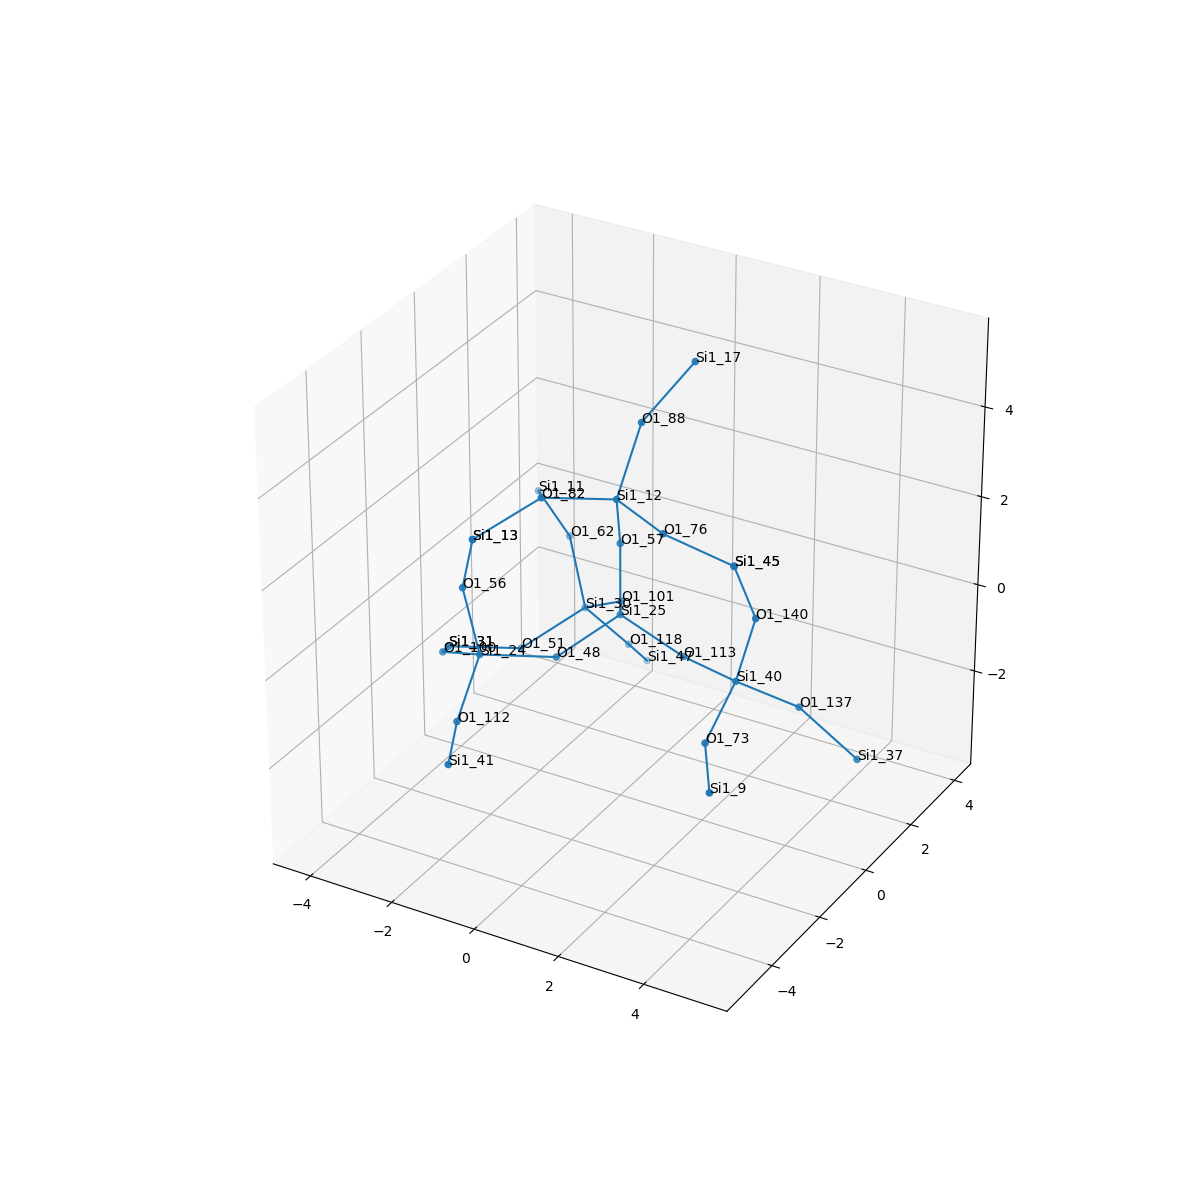

Data behind this chart, as committed beside it:
, neighbor_num, isite, atom, x, y, z, front_index
0, 0, 25, Si1, 0.0, 0.0, 0.0, 
1, 1, 101, O1, -0.7574, 1.317, -0.5342, 0.0
2, 1, 57, O1, -5.551115123125783e-17, 5.551115123125783e-17, 1.609, 0.0
3, 1, 113, O1, 1.516, 0.0, -0.541, 0.0
4, 1, 48, O1, -0.7618, -1.312, -0.5388, 0.0
5, 2, 30, Si1, -2.021, 1.933, -1.319, 1.0
6, 2, 12, Si1, 0.3418, -0.7199, 3.009, 2.0
7, 2, 40, Si1, 3.045, -0.494, -0.4334, 3.0
8, 2, 24, Si1, -2.001, -2.318, -0.3299, 4.0
9, 3, 62, O1, -2.919, 2.791, -0.296, 5.0
10, 3, 51, O1, -2.904, 0.737, -1.937, 5.0
11, 3, 118, O1, -1.499, 2.884, -2.509, 5.0
12, 3, 88, O1, 0.2889, 0.3676, 4.194, 6.0
13, 3, 76, O1, 1.813, -1.368, 2.936, 6.0
14, 3, 82, O1, -0.741, -1.876, 3.295, 6.0
15, 3, 137, O1, 3.989, 0.5149, -1.26, 7.0
16, 3, 140, O1, 3.499, -0.5076, 1.111, 7.0
17, 3, 73, O1, 3.174, -1.976, -1.047, 7.0
18, 3, 100, O1, -3.333, -1.665, -0.9588, 8.0
19, 3, 56, O1, -2.225, -2.577, 1.242, 8.0
20, 3, 112, O1, -1.69, -3.713, -1.07, 8.0
21, 4, 11, Si1, -4.238, 3.66, 0.02008, 9.0
22, 4, 31, Si1, -4.023, -0.3843, -1.649, 10.0
23, 4, 47, Si1, -1.74, 4.083, -3.556, 11.0
24, 4, 17, Si1, 1.014, 1.292, 5.296, 12.0
25, 4, 45, Si1, 3.368, -1.198, 2.558, 13.0
26, 4, 13, Si1, -1.663, -3.042, 2.678, 14.0
27, 4, 37, Si1, 5.226, 0.7983, -2.25, 15.0
28, 4, 45, Si1, 3.368, -1.198, 2.558, 16.0
29, 4, 9, Si1, 4.046, -3.317, -1.218, 17.0
30, 4, 31, Si1, -4.023, -0.3843, -1.649, 18.0
31, 4, 13, Si1, -1.663, -3.042, 2.678, 19.0
32, 4, 41, Si1, -0.9846, -5.16, -1.098, 20.0
